38-way image classification set "proc" from GitHub (NandoG1/deep-learning-project); label vocabulary: apple apple scab, apple black rot, apple cedar apple rust, apple healthy, blueberry healthy, cherry including sour powdery mildew, cherry including sour healthy, corn (maize) cercospora leaf spot gray leaf spot, corn common rust, corn northern leaf blight, corn healthy, grape black rot, grape esca black measles, grape leaf blight (isariopsis leaf spot), grape healthy, orange huanglongbing citrus greening, peach bacterial spot, peach healthy, bell pepper bacterial spot, bell pepper healthy, potato early blight, potato late blight, potato healthy, raspberry healthy, soybean healthy, squash powdery mildew, strawberry leaf scorch, strawberry healthy, tomato bacterial spot, tomato early blight, tomato late blight, tomato leaf mold, tomato septoria leaf spot, tomato spider mites two spotted spider mite, tomato target spot, tomato yellow leaf curl virus, tomato mosaic virus, tomato healthy.

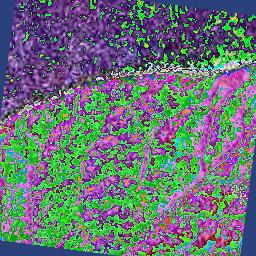
Label: potato healthy

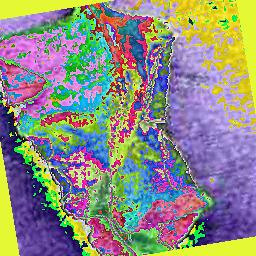
Label: tomato late blight

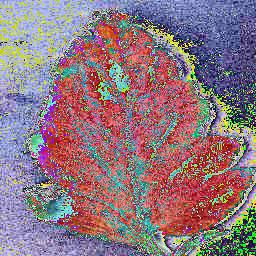
Label: tomato bacterial spot

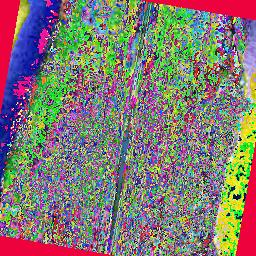
Label: corn (maize) cercospora leaf spot gray leaf spot

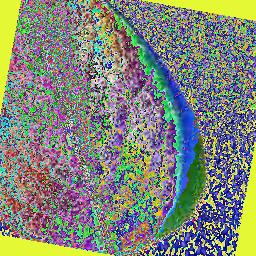
Label: blueberry healthy

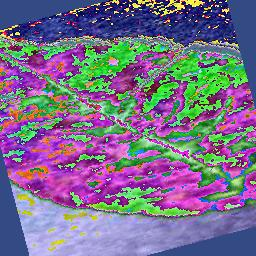
Label: cherry including sour powdery mildew
